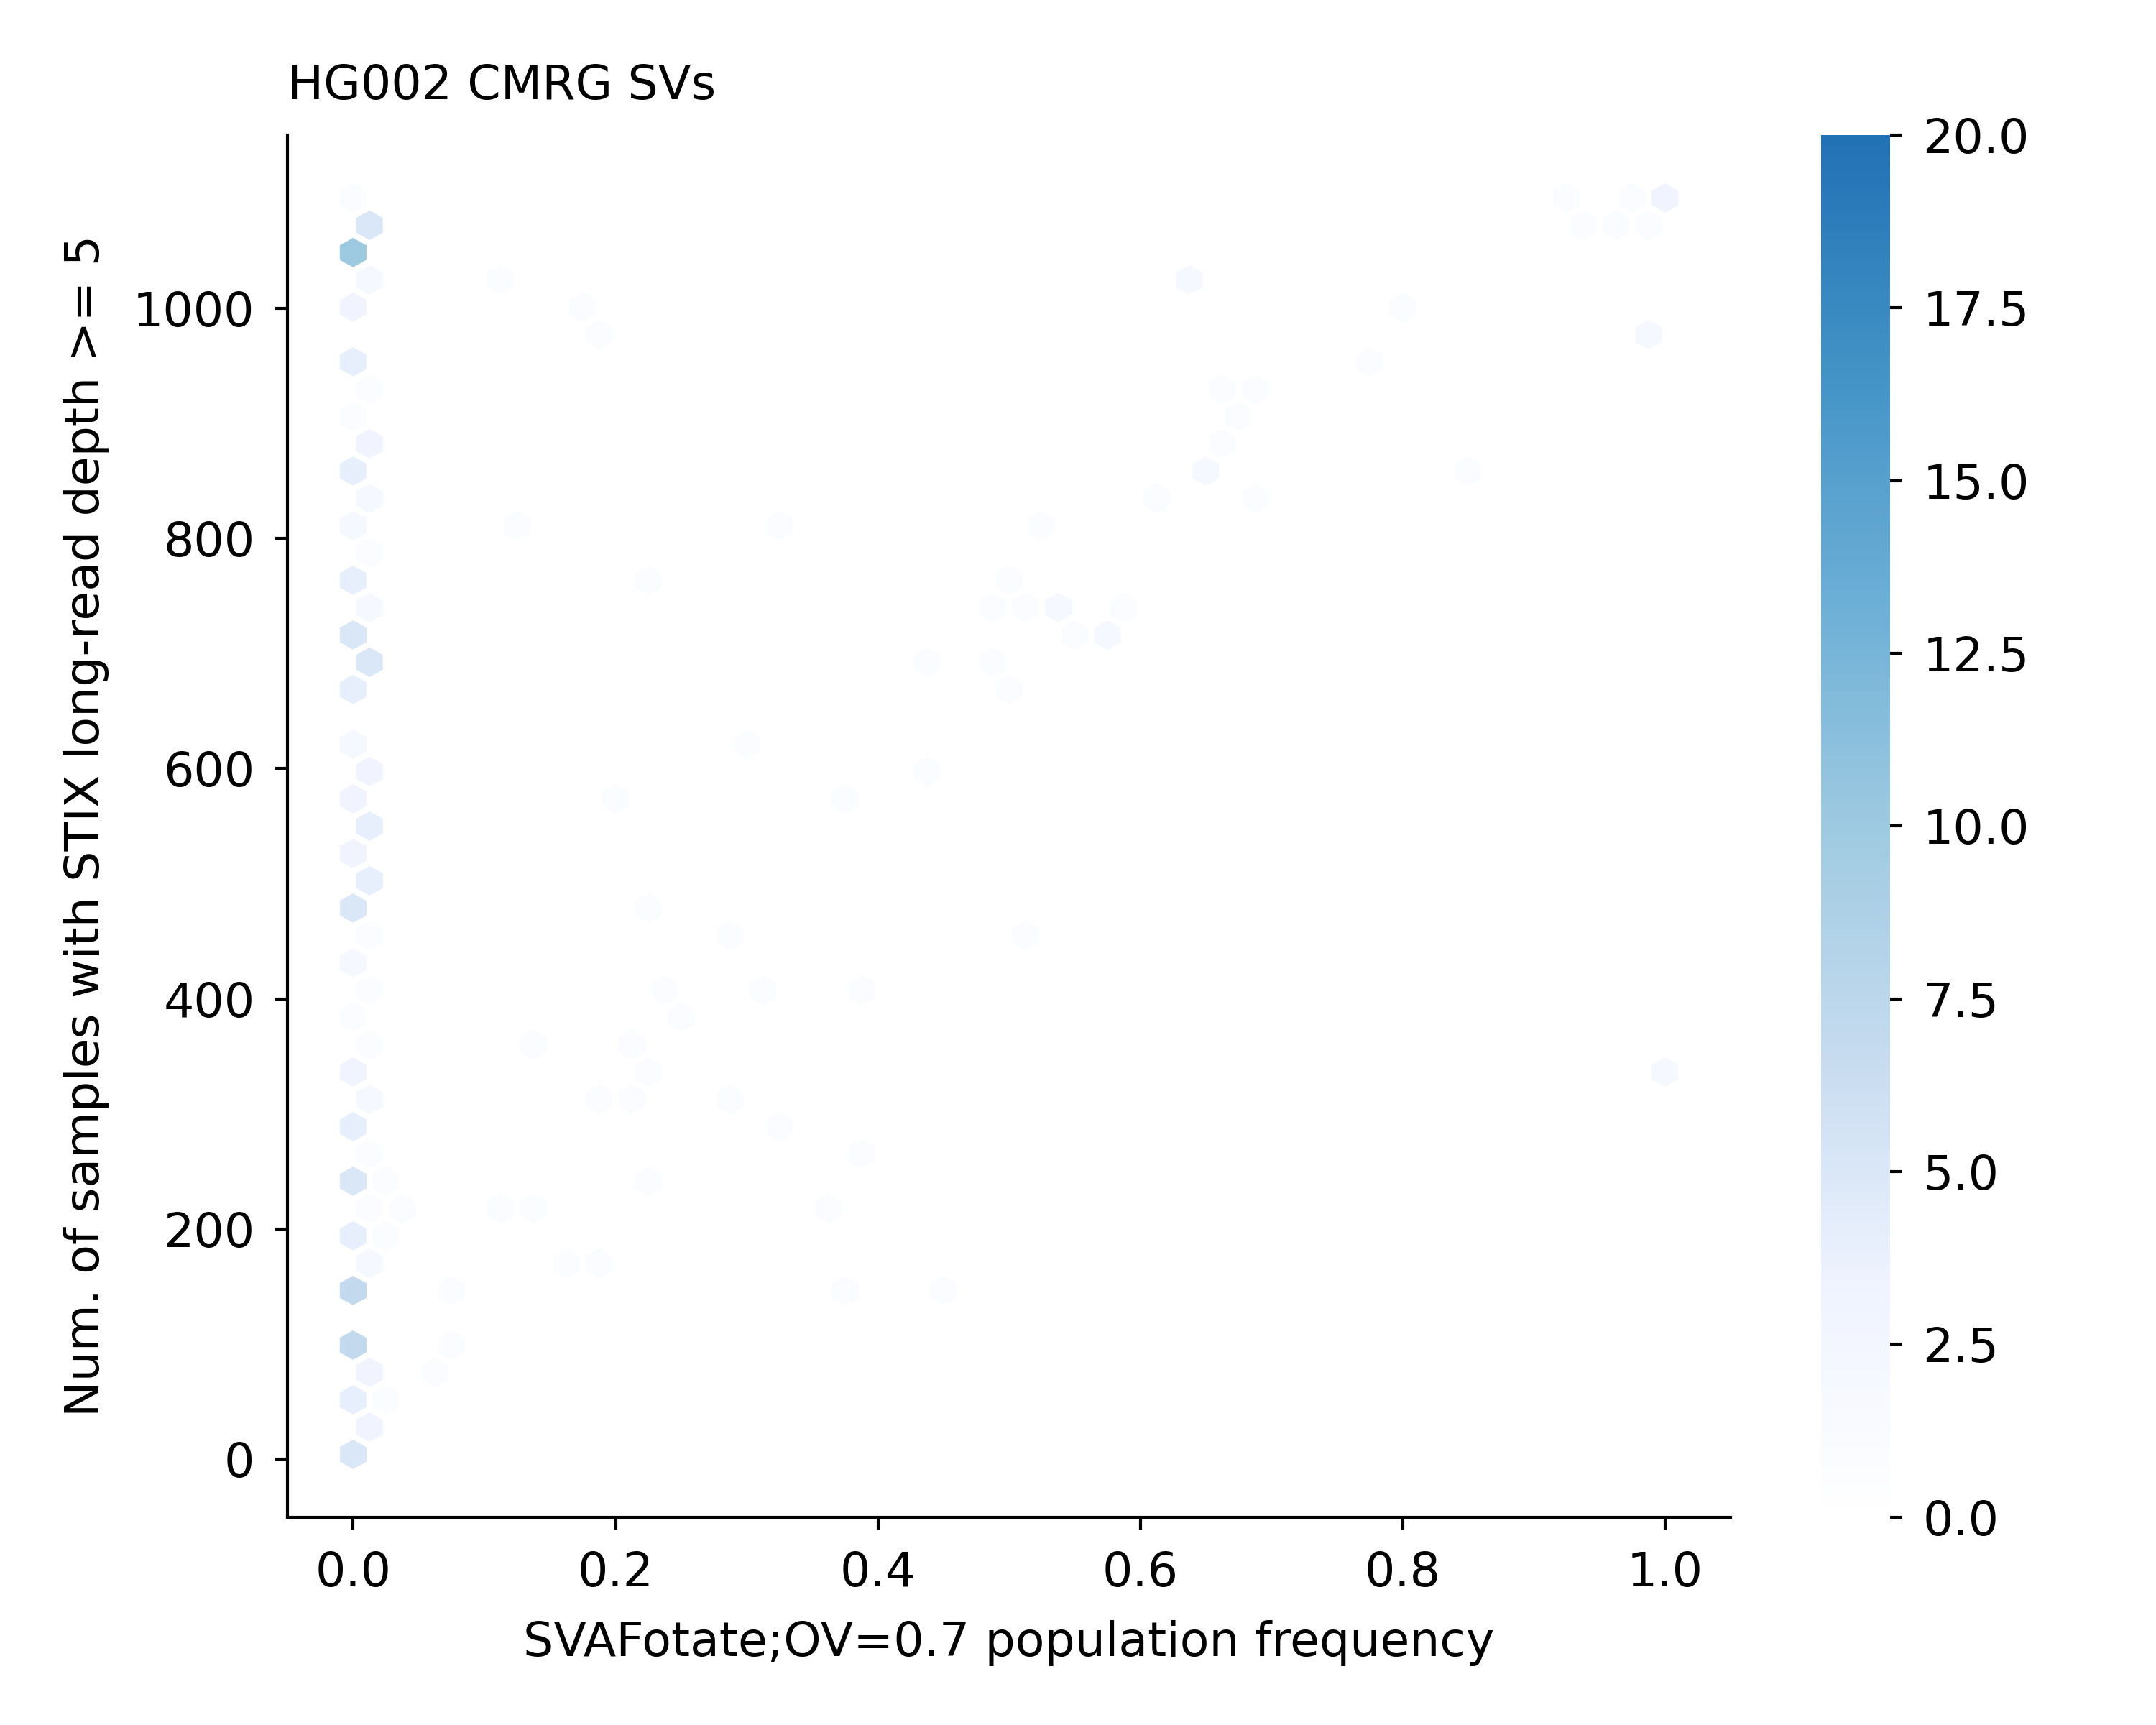

Data behind this chart, as committed beside it:
GRCh38_CMRG_1	786	786	0.0
GRCh38_CMRG_2	603	603	0.0
GRCh38_CMRG_3	449	449	0.2897
GRCh38_CMRG_4	291	291	0.0
GRCh38_CMRG_5	1035	1035	0.0
GRCh38_CMRG_6	91	91	0.0
GRCh38_CMRG_7	84	84	0.0
GRCh38_CMRG_8	486	486	0.227
GRCh38_CMRG_9	455	455	0.0
GRCh38_CMRG_10	868	868	0.0
GRCh38_CMRG_11	366	366	0.0
GRCh38_CMRG_12	567	567	0.3763
GRCh38_CMRG_13	415	415	0.0
GRCh38_CMRG_14	14	14	0.000111
GRCh38_CMRG_15	815	815	0.3169
GRCh38_CMRG_16	945	945	0.7669
GRCh38_CMRG_17	590	590	0.4496
GRCh38_CMRG_18	688	688	0.0
GRCh38_CMRG_19	609	609	0.0
GRCh38_CMRG_20	1096	1096	0.9992
GRCh38_CMRG_21	927	927	0.6663
GRCh38_CMRG_22	133	133	0.0
GRCh38_CMRG_23	318	318	0.0
GRCh38_CMRG_24	1010	1010	0.1115
GRCh38_CMRG_25	277	277	0.3831
GRCh38_CMRG_26	409	409	0.3831
GRCh38_CMRG_27	163	163	0.159
GRCh38_CMRG_28	1040	1040	0.0
GRCh38_CMRG_29	1040	1040	0.0
GRCh38_CMRG_30	853	853	0.6437
GRCh38_CMRG_31	679	679	0.4363
GRCh38_CMRG_32	956	956	0.0
GRCh38_CMRG_33	344	344	0.0
GRCh38_CMRG_34	770	770	0.2141
GRCh38_CMRG_35	508	508	0.0
GRCh38_CMRG_36	176	176	0.0
GRCh38_CMRG_37	472	472	0.0
GRCh38_CMRG_38	720	720	0.5776
GRCh38_CMRG_39	207	207	0.0
GRCh38_CMRG_40	316	316	0.0
GRCh38_CMRG_41	958	958	0.0
GRCh38_CMRG_42	324	324	0.0
GRCh38_CMRG_43	228	228	0.1194
GRCh38_CMRG_44	388	388	0.2506
GRCh38_CMRG_45	1081	1081	0.0
GRCh38_CMRG_46	825	825	0.6906
GRCh38_CMRG_47	18	18	0.0
GRCh38_CMRG_48	397	397	0.2342
GRCh38_CMRG_49	387	387	0.0
GRCh38_CMRG_50	177	177	0.0
GRCh38_CMRG_51	441	441	0.0
GRCh38_CMRG_52	253	253	0.0
GRCh38_CMRG_53	228	228	0.0
GRCh38_CMRG_54	525	525	0.0
GRCh38_CMRG_55	670	670	0.5019
GRCh38_CMRG_56	253	253	0.0
GRCh38_CMRG_57	135	135	0.08157
GRCh38_CMRG_58	768	768	0.0
GRCh38_CMRG_59	1026	1026	0.0
GRCh38_CMRG_60	250	250	0.2344
GRCh38_CMRG_61	1077	1077	0.9795
... 157 more rows
